Run: headless pygame with SDL's dummy video driver; simulated clock (each Clock.tick advances the game by its frame time, no real sleeping); random seed 0; keys injected as events and as key.get_pressed() state; mouse plan: one left click at the window centre at the start of phase 2, then a move to the lower-right quarter at the start of phase 3.
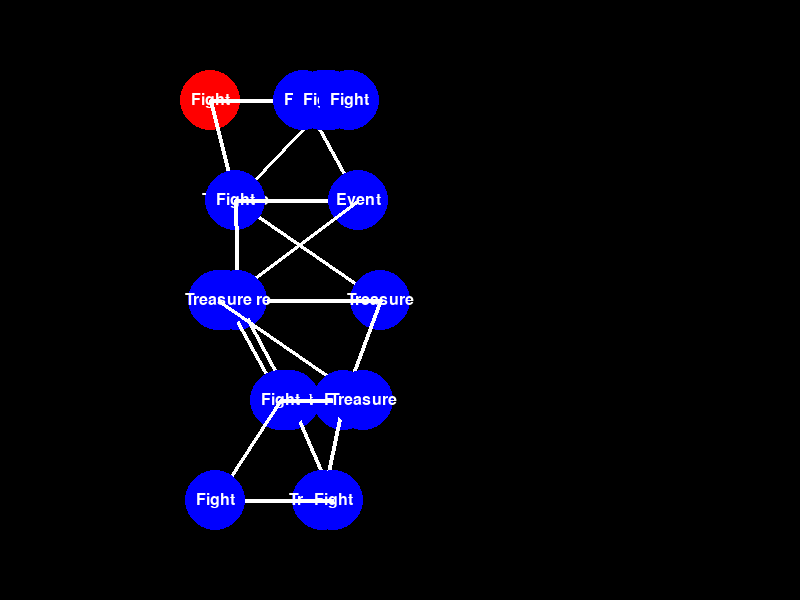
Frame 1 of 4 · flips 1–60 · no input
Frame 2 of 4 · flips 61–180 · clicked the window centre · tapped SPACE, RETURN · held RIGHT (→), D · screen unchanged from frame 1, image omitted
Frame 3 of 4 · flips 181–300 · moved the mouse to the lower-right quarter · held DOWN (↓), S · screen unchanged from frame 2, image omitted
Frame 4 of 4 · flips 301–420 · held LEFT (←), A, UP (↑), W · screen unchanged from frame 3, image omitted

The pygame program that drew these frames:

import pygame, random, sys

pygame.init()
screen_width = 800
screen_height = 600
screen = pygame.display.set_mode((screen_width, screen_height))
pygame.display.set_caption("Main Menu")

#region colours
white = (255, 255, 255)
black = (0, 0, 0)
grey = (200, 200, 200)
light_grey = (170, 170, 170)
blue = (0, 0, 255)
red = (255, 0, 0)
#endregion

#region fonts
font = pygame.font.SysFont("Arial", 40)
#endregion

#region Blueprints
class Player():
    def __init__(self, health, name="Player"):
        self.health = health
        self.name = name
    
    def Take_Damage(self, damage):
        self.health -= damage
#endregion

#region Dice Player
class Dice():
    def __init__(self):
        self.values = list(range(1,7))

    def roll(self):
        return random.choice(self.values)

class DicePlayer(Player):
    def __init__(self, health, name="Player"):
        super().__init__(health, name)
        self.dice = [Dice() for _ in range(3)]
    
#endregion

#region UI classes and methods
class Button:
    def __init__(self, text, x, y, width, height, inactive_color=grey, active_color=light_grey, action=None):
        self.text = text
        self.rect = pygame.Rect(x, y, width, height)
        self.inactive_color = inactive_color
        self.active_color = active_color
        self.action = action

    def draw(self, screen):
        mouse_pos = pygame.mouse.get_pos()
        if self.rect.collidepoint(mouse_pos):
            color = self.active_color
        else:
            color = self.inactive_color
        pygame.draw.rect(screen, color, self.rect)
        
        text_surface = font.render(self.text, True, white)
        text_rect = text_surface.get_rect(center=self.rect.center)
        screen.blit(text_surface, text_rect)

    def is_clicked(self, event):
        if event.type == pygame.MOUSEBUTTONDOWN and event.button == 1:
            if self.rect.collidepoint(event.pos):
                if self.action:
                    self.action()

#endregion

#region game screens
def main_menu():
    def start_game():
        print("Start Game")

    def quit_game():
        pygame.quit()
        sys.exit()

    # Create buttons
    start_button = Button("Start Game", 300, 200, 200, 50, grey, light_grey, start_game)
    quit_button = Button("Quit", 300, 300, 200, 50, grey, light_grey, quit_game)

    # Main loop
    running = True
    while running:
        for event in pygame.event.get():
            if event.type == pygame.QUIT:
                running = False
            start_button.is_clicked(event)
            quit_button.is_clicked(event)
        
        # Fill the screen with black
        screen.fill(black)
        
        # Draw buttons
        start_button.draw(screen)
        quit_button.draw(screen)
        
        # Update the display
        pygame.display.flip()

def character_selection():

    def character_button(character):
        match character:
            case "Dice":
                print("Dice player selected")
            case "Locked":
                print("Player not available")
            case _:
                print("Unexpected player type")

    dice_button = Button("Dice", 100, 200, 200, 50, action=lambda: character_button("Dice"))
    locked_button = Button("Locked", 100, 300, 200, 50,action= lambda: character_button("Locked"))

    running = True
    
    while running:
        screen.fill((255, 255, 255))

        dice_button.draw(screen)
        locked_button.draw(screen)

        for event in pygame.event.get():
            if event.type == pygame.QUIT:
                running = False
            dice_button.is_clicked(event)
            locked_button.is_clicked(event)

        pygame.display.flip()  # Update the screen

    pygame.quit()

    pygame.quit()

def map_screen():
    map = Map()
    running = True
    while running:
        screen.fill((0, 0, 0))  # Clear the screen
        map.draw(screen)  # Draw the map
        
        # Handle events
        for event in pygame.event.get():
            if event.type == pygame.QUIT:
                running = False
            if event.type == pygame.MOUSEBUTTONDOWN:
                if map.get_current_node().rect.collidepoint(event.pos):
                    map.move_to_next_layer()  # Move to the next room

        pygame.display.flip()  # Update the screen

    pygame.quit()


#endregion

#region map sht

NODE_RADIUS = 30
LINE_WIDTH = 4

class Node:
    def __init__(self, x, y, room_type):
        self.x = x
        self.y = y
        self.room_type = room_type  # Event, Fight, Treasure, etc.
        self.rect = pygame.Rect(x - NODE_RADIUS, y - NODE_RADIUS, NODE_RADIUS * 2, NODE_RADIUS * 2)

    def draw(self, screen, is_selected=False):
        # Draw room node (circle)
        color = blue if not is_selected else red
        pygame.draw.circle(screen, color, (self.x, self.y), NODE_RADIUS)
        
        # Display the room type as text
        font = pygame.font.SysFont(None, 24)
        text = font.render(self.room_type, True, white)
        screen.blit(text, (self.x - text.get_width() // 2, self.y - text.get_height() // 2))

class Map:
    def __init__(self):
        self.layers = []
        self.create_layers()
        self.current_layer_index = 0
        self.current_node_index = 0

    def create_layers(self):
        # Create multiple layers, each with random numbers of nodes
        num_layers = 5
        for i in range(num_layers):
            num_nodes = random.randint(2, 5)  # Each layer has 2 to 5 nodes
            layer = []
            for j in range(num_nodes):
                room_type = random.choice(['Event', 'Fight', 'Treasure'])  # Random room types
                x = screen_height // 2 + random.randint(-100, 100)  # Random horizontal offset
                y = (i + 1) * (screen_height // (num_layers + 1))  # Position layers vertically
                layer.append(Node(x, y, room_type))
            self.layers.append(layer)

    def draw(self, screen):
            for i, layer in enumerate(self.layers):
                for j, node in enumerate(layer):
                    is_selected = i == self.current_layer_index and j == self.current_node_index
                    node.draw(screen, is_selected)
                    
                    # Draw lines connecting nodes within the same layer horizontally
                    if j < len(layer) - 1:
                        pygame.draw.line(screen, white, (layer[j].x, layer[j].y), 
                                        (layer[j + 1].x, layer[j + 1].y), LINE_WIDTH)
                    
                    # Draw lines connecting nodes vertically between layers
                    if i < len(self.layers) - 1:
                        # Make sure there's a corresponding node in the next layer (same index j)
                        if j < len(self.layers[i + 1]):  # Ensure the j-th node exists in the next layer
                            pygame.draw.line(screen, white, (layer[j].x, layer[j].y), 
                                            (self.layers[i + 1][j].x, self.layers[i + 1][j].y), LINE_WIDTH)

    def move_to_next_layer(self):
        if self.current_layer_index < len(self.layers) - 1:
            self.current_layer_index += 1
            self.current_node_index = 0  # Reset to the first node of the next layer
            print(f"Moving to Layer {self.current_layer_index + 1}, Node {self.current_node_index + 1}: {self.layers[self.current_layer_index][self.current_node_index].room_type}")

    def move_to_next_node(self):
        # Move to the next node in the current layer
        if self.current_node_index < len(self.layers[self.current_layer_index]) - 1:
            self.current_node_index += 1
            print(f"Moved to Node {self.current_node_index + 1}: {self.layers[self.current_layer_index][self.current_node_index].room_type}")

    def get_current_node(self):
        return self.layers[self.current_layer_index][self.current_node_index]

#endregion


map_screen()
